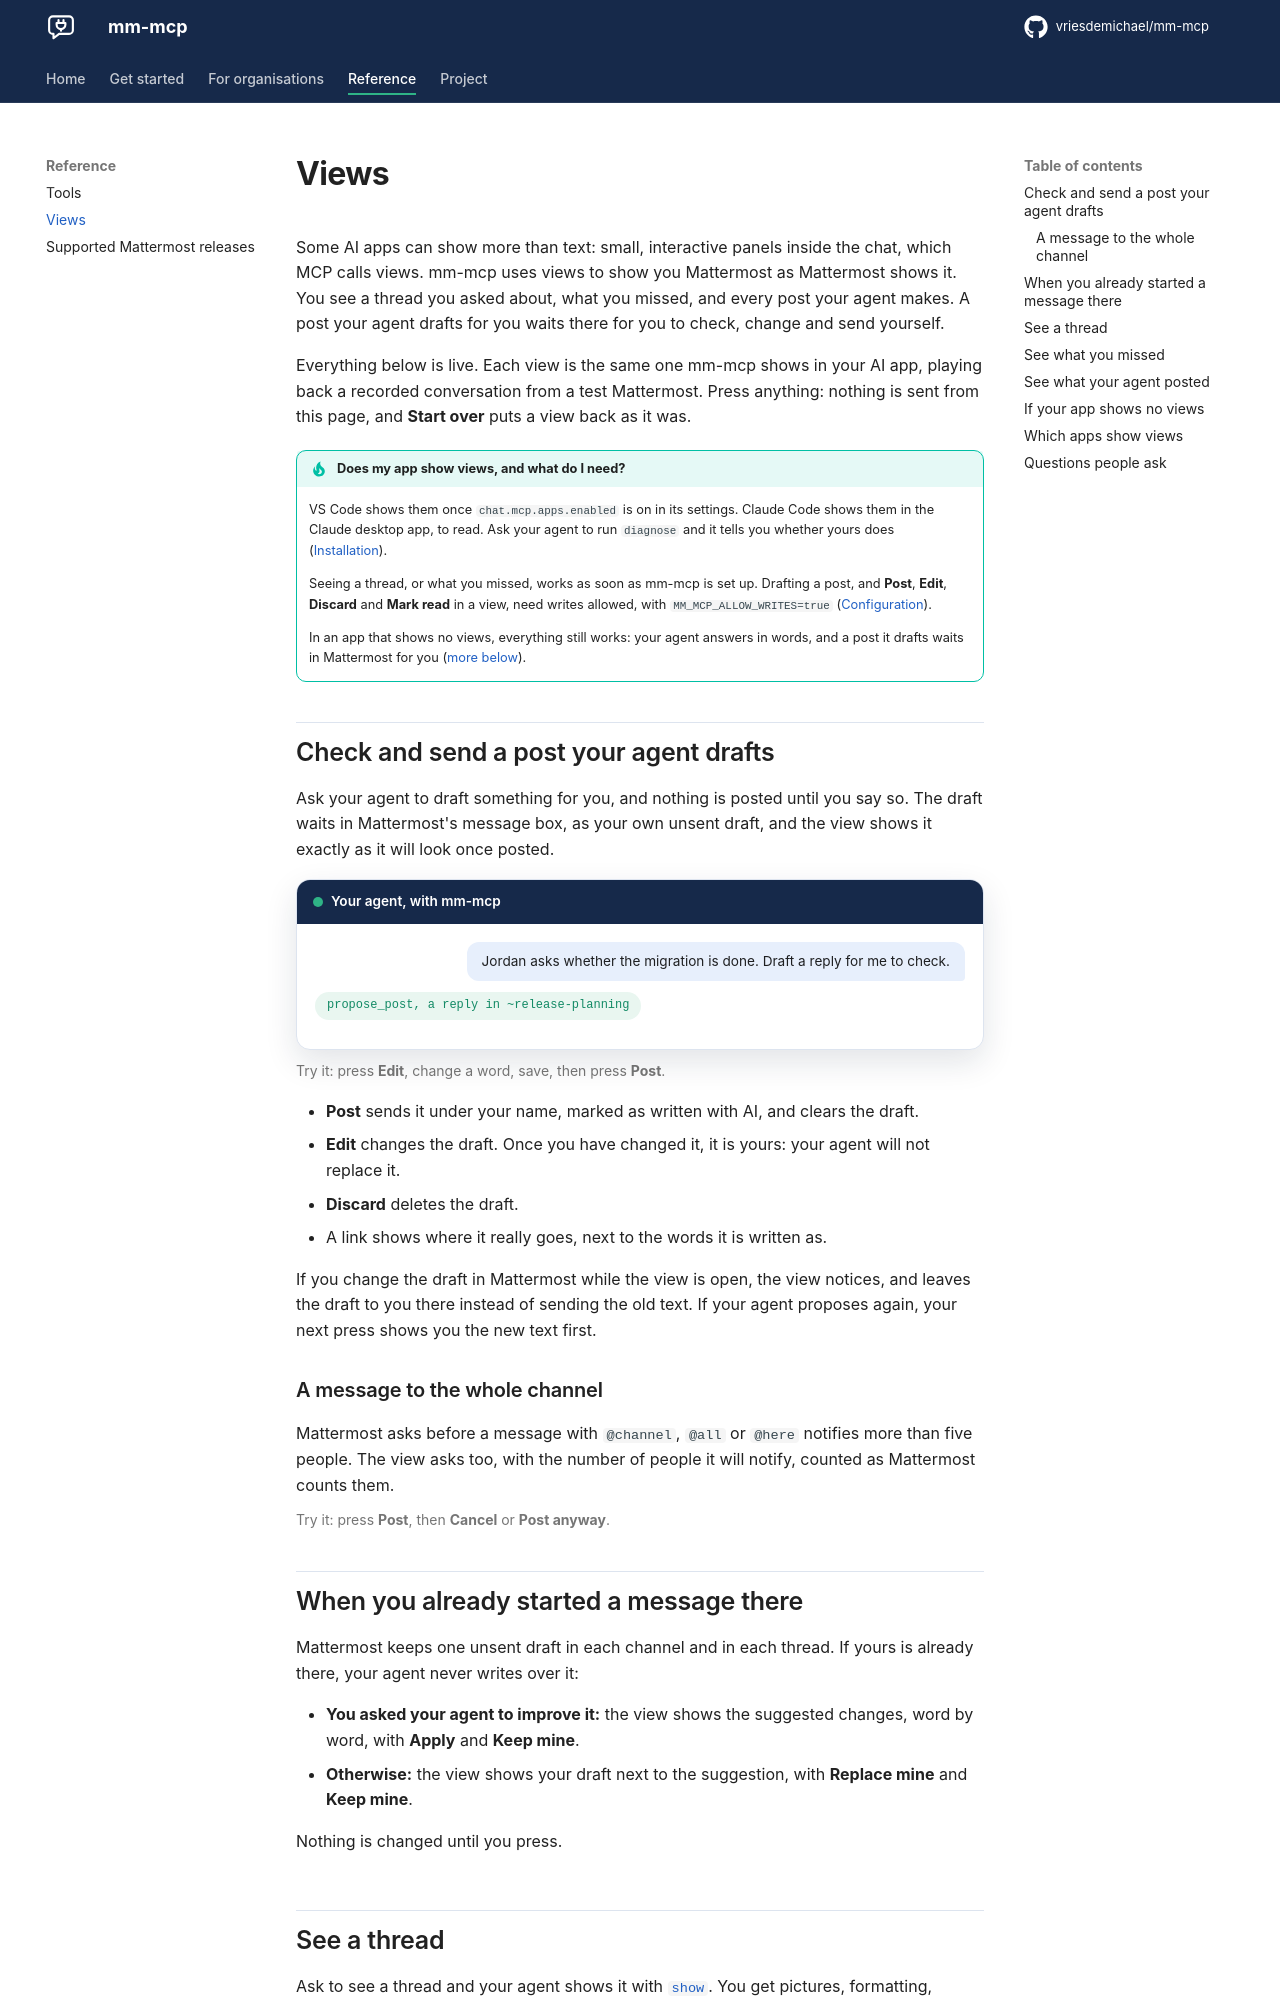

repository: vriesdemichael/mm-mcp · page: v0.4/views/index.html · generator: mkdocs

---
title: Views
description: What mm-mcp shows you in the chat, live, and why pressing Post is safe.
---

# Views

Some AI apps can show more than text: small, interactive panels inside the
chat, which MCP calls views. mm-mcp uses views to show you Mattermost as
Mattermost shows it. You see a thread you asked about, what you missed, and
every post your agent makes. A post your agent drafts for you waits there for
you to check, change and send yourself.

Everything below is live. Each view is the same one mm-mcp shows in your AI
app, playing back a recorded conversation from a test Mattermost. Press
anything: nothing is sent from this page, and **Start over** puts a view back
as it was.

!!! tip "Does my app show views, and what do I need?"

    VS Code shows them once `chat.mcp.apps.enabled` is on in its settings.
    Claude Code shows them in the Claude desktop app, to read. Ask your agent
    to run `diagnose` and it tells you whether yours does
    ([Installation](installation.md)).

    Seeing a thread, or what you missed, works as soon as mm-mcp is set up.
    Drafting a post, and **Post**, **Edit**, **Discard** and **Mark read** in
    a view, need writes allowed, with `MM_MCP_ALLOW_WRITES=true`
    ([Configuration](configuration.md)).

    In an app that shows no views, everything still works: your agent answers
    in words, and a post it drafts waits in Mattermost for you
    ([more below](#if-your-app-shows-no-views)).

## Check and send a post your agent drafts

Ask your agent to draft something for you, and nothing is posted until you
say so. The draft waits in Mattermost's message box, as your own unsent
draft, and the view shows it exactly as it will look once posted.

<div class="mm-chat mm-chat--wide" markdown>
<div class="mm-chat__bar"><span class="mm-chat__dot"></span>Your agent, with mm-mcp</div>
<div class="mm-chat__body">
<div class="mm-msg mm-msg--you">Jordan asks whether the migration is done. Draft a reply for me to check.</div>
<div class="mm-tool">propose_post, a reply in ~release-planning</div>
<div class="mm-view" data-view="proposal" data-title="A drafted reply, as it will be posted"></div>
</div>
</div>

<p class="mm-try">Try it: press <strong>Edit</strong>, change a word, save,
then press <strong>Post</strong>.</p>

- **Post** sends it under your name, marked as written with AI, and clears
  the draft.
- **Edit** changes the draft. Once you have changed it, it is yours: your
  agent will not replace it.
- **Discard** deletes the draft.
- A link shows where it really goes, next to the words it is written as.

If you change the draft in Mattermost while the view is open, the view
notices, and leaves the draft to you there instead of sending the old text. If
your agent proposes again, your next press shows you the new text first.

### A message to the whole channel

Mattermost asks before a message with `@channel`, `@all` or `@here` notifies
more than five people. The view asks too, with the number of people it will
notify, counted as Mattermost counts them.

<div class="mm-view" data-view="confirm" data-title="A draft that notifies the whole channel"></div>

<p class="mm-try">Try it: press <strong>Post</strong>, then
<strong>Cancel</strong> or <strong>Post anyway</strong>.</p>

## When you already started a message there

Mattermost keeps one unsent draft in each channel and in each thread. If
yours is already there, your agent never writes over it:

- **You asked your agent to improve it:** the view shows the suggested
  changes, word by word, with **Apply** and **Keep mine**.
- **Otherwise:** the view shows your draft next to the suggestion, with
  **Replace mine** and **Keep mine**.

Nothing is changed until you press.

<div class="grid" markdown>
<div class="mm-view" data-view="revision" data-title="Suggested changes to your draft"></div>
<div class="mm-view" data-view="choice" data-title="Your draft next to a suggestion"></div>
</div>
